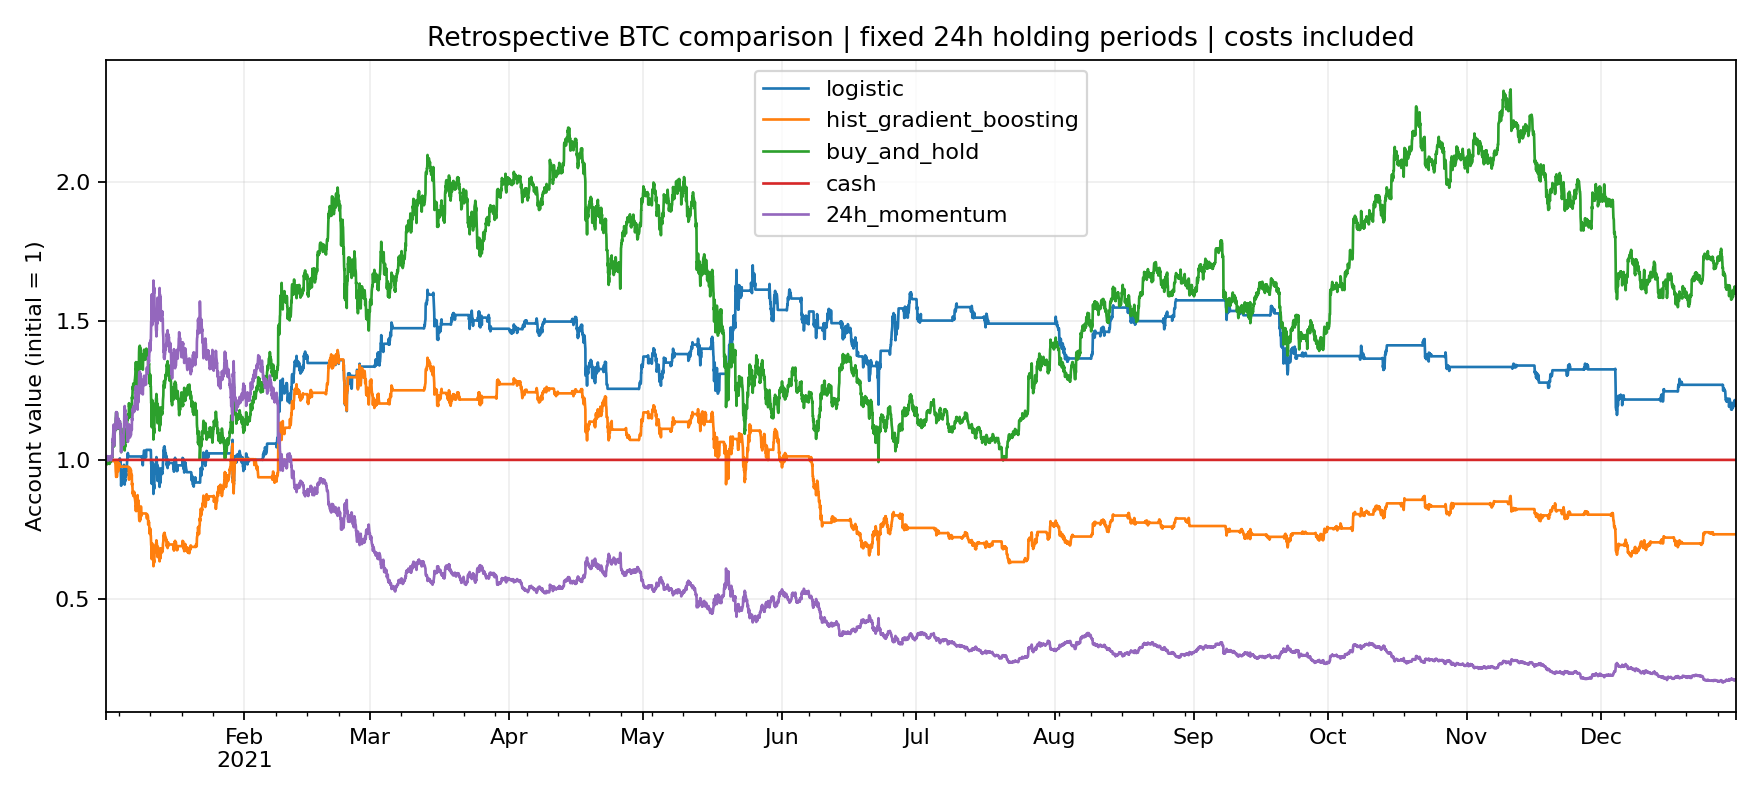

Data behind this chart, as committed beside it:
open_timestamp, logistic, hist_gradient_boosting, buy_and_hold, cash, 24h_momentum
2021-01-01 02:00:00, 0.9993, 0.9993, 0.9993, 1.0, 0.9993
2021-01-01 03:00:00, 0.9923, 0.9923, 0.9923, 1.0, 1.006
2021-01-01 04:00:00, 0.9945, 0.9945, 0.9945, 1.0, 1.004
2021-01-01 05:00:00, 0.9923, 0.9923, 0.9923, 1.0, 1.006
2021-01-01 06:00:00, 0.9915, 0.9915, 0.9915, 1.0, 1.007
2021-01-01 07:00:00, 0.991, 0.991, 0.991, 1.0, 1.008
2021-01-01 08:00:00, 0.9879, 0.9879, 0.9879, 1.0, 1.011
2021-01-01 09:00:00, 0.9851, 0.9851, 0.9851, 1.0, 1.013
2021-01-01 10:00:00, 0.992, 0.992, 0.992, 1.0, 1.007
2021-01-01 11:00:00, 0.993, 0.993, 0.993, 1.0, 1.006
2021-01-01 12:00:00, 0.9958, 0.9958, 0.9958, 1.0, 1.003
2021-01-01 13:00:00, 0.993, 0.993, 0.993, 1.0, 1.006
2021-01-01 14:00:00, 1.001, 1.001, 1.001, 1.0, 0.9976
2021-01-01 15:00:00, 0.9963, 0.9963, 0.9963, 1.0, 1.002
2021-01-01 16:00:00, 0.9914, 0.9914, 0.9914, 1.0, 1.007
2021-01-01 17:00:00, 0.9952, 0.9952, 0.9952, 1.0, 1.003
2021-01-01 18:00:00, 0.9876, 0.9876, 0.9876, 1.0, 1.011
2021-01-01 19:00:00, 0.9872, 0.9872, 0.9872, 1.0, 1.011
2021-01-01 20:00:00, 0.9859, 0.9859, 0.9859, 1.0, 1.013
2021-01-01 21:00:00, 0.9915, 0.9915, 0.9915, 1.0, 1.007
2021-01-01 22:00:00, 0.9903, 0.9903, 0.9903, 1.0, 1.008
2021-01-01 23:00:00, 0.9936, 0.9936, 0.9936, 1.0, 1.005
2021-01-02 00:00:00, 0.9957, 0.9957, 0.9957, 1.0, 1.003
2021-01-02 01:00:00, 0.9916, 0.9916, 0.9916, 1.0, 1.007
2021-01-02 02:00:00, 0.9964, 0.9964, 0.9971, 1.0, 1
2021-01-02 03:00:00, 0.9964, 0.9964, 0.996, 1.0, 0.9989
2021-01-02 04:00:00, 0.9964, 0.9964, 0.9966, 1.0, 0.9995
2021-01-02 05:00:00, 0.9964, 0.9964, 0.9966, 1.0, 0.9995
2021-01-02 06:00:00, 0.9964, 0.9964, 1.006, 1.0, 1.009
2021-01-02 07:00:00, 0.9964, 0.9964, 1.009, 1.0, 1.012
2021-01-02 08:00:00, 0.9964, 0.9964, 1.011, 1.0, 1.014
2021-01-02 09:00:00, 0.9964, 0.9964, 1.014, 1.0, 1.017
2021-01-02 10:00:00, 0.9964, 0.9964, 1.006, 1.0, 1.009
2021-01-02 11:00:00, 0.9964, 0.9964, 1.008, 1.0, 1.011
2021-01-02 12:00:00, 0.9964, 0.9964, 1.011, 1.0, 1.014
2021-01-02 13:00:00, 0.9964, 0.9964, 1.041, 1.0, 1.044
2021-01-02 14:00:00, 0.9964, 0.9964, 1.073, 1.0, 1.076
2021-01-02 15:00:00, 0.9964, 0.9964, 1.064, 1.0, 1.067
2021-01-02 16:00:00, 0.9964, 0.9964, 1.077, 1.0, 1.08
2021-01-02 17:00:00, 0.9964, 0.9964, 1.105, 1.0, 1.108
2021-01-02 18:00:00, 0.9964, 0.9964, 1.117, 1.0, 1.12
2021-01-02 19:00:00, 0.9964, 0.9964, 1.123, 1.0, 1.127
2021-01-02 20:00:00, 0.9964, 0.9964, 1.124, 1.0, 1.127
2021-01-02 21:00:00, 0.9964, 0.9964, 1.048, 1.0, 1.051
2021-01-02 22:00:00, 0.9964, 0.9964, 1.077, 1.0, 1.08
2021-01-02 23:00:00, 0.9964, 0.9964, 1.092, 1.0, 1.095
2021-01-03 00:00:00, 0.9964, 0.9964, 1.093, 1.0, 1.096
2021-01-03 01:00:00, 0.9964, 0.9964, 1.102, 1.0, 1.106
2021-01-03 02:00:00, 0.9964, 0.9957, 1.107, 1.0, 1.109
2021-01-03 03:00:00, 0.9964, 0.991, 1.112, 1.0, 1.114
2021-01-03 04:00:00, 0.9964, 0.996, 1.107, 1.0, 1.108
2021-01-03 05:00:00, 0.9964, 0.976, 1.129, 1.0, 1.131
2021-01-03 06:00:00, 0.9964, 0.9588, 1.148, 1.0, 1.15
2021-01-03 07:00:00, 0.9964, 0.9528, 1.155, 1.0, 1.156
2021-01-03 08:00:00, 0.9964, 0.9388, 1.17, 1.0, 1.172
2021-01-03 09:00:00, 0.9964, 0.9404, 1.168, 1.0, 1.17
2021-01-03 10:00:00, 0.9964, 0.9461, 1.162, 1.0, 1.164
2021-01-03 11:00:00, 0.9964, 0.955, 1.152, 1.0, 1.154
2021-01-03 12:00:00, 0.9964, 0.9391, 1.17, 1.0, 1.172
2021-01-03 13:00:00, 0.9964, 0.9484, 1.159, 1.0, 1.161
... 8,677 more rows
